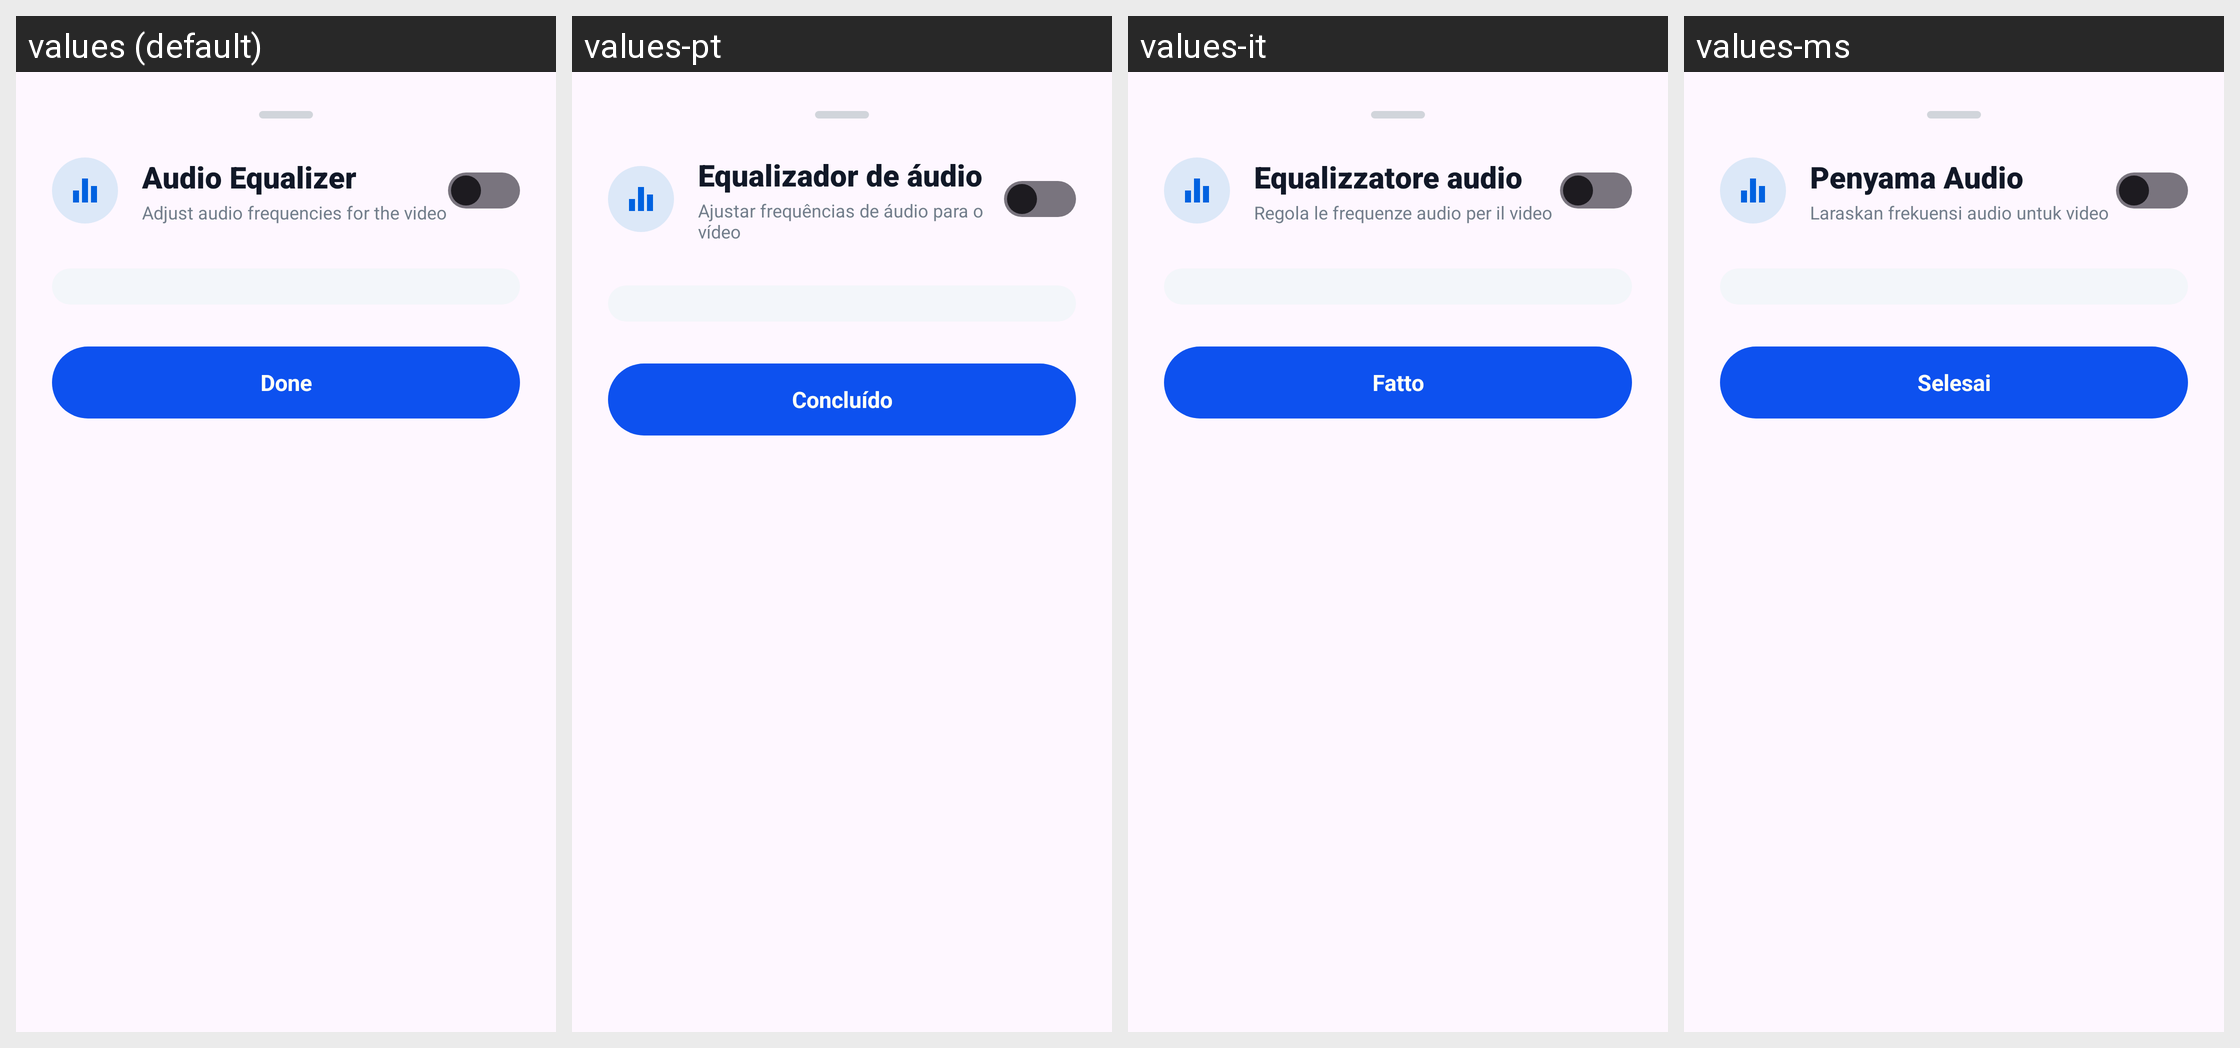

Strings drawn on this Android screen and how each of the app's shown locales translates them:
Android screen res/layout/dialog_equalizer.xml rendered under 4 locales, left to right: values (default), values-pt, values-it, values-ms. Device: Nexus 5 (rendered at 1080×1920; each locale shown at half size, 540×960, under a caption strip naming it); theme Theme.GalleryApp.
Other locales in the repository, not shown: values-de, values-es, values-fa, values-fr, values-hi, values-ja, values-ko, values-ru, values-ur.
Strings drawn on this screen, with the default value and each locale's value (text and hints the layout hard-codes, and strings that could not be matched under every locale, appear in the picture but are not listed):

audio_equalizer
  values: Audio Equalizer
  values-pt: Equalizador de áudio
  values-it: Equalizzatore audio
  values-ms: Penyama Audio

adjust_audio_frequencies
  values: Adjust audio frequencies for the video
  values-pt: Ajustar frequências de áudio para o vídeo
  values-it: Regola le frequenze audio per il video
  values-ms: Laraskan frekuensi audio untuk video

done
  values: Done
  values-pt: Concluído
  values-it: Fatto
  values-ms: Selesai
